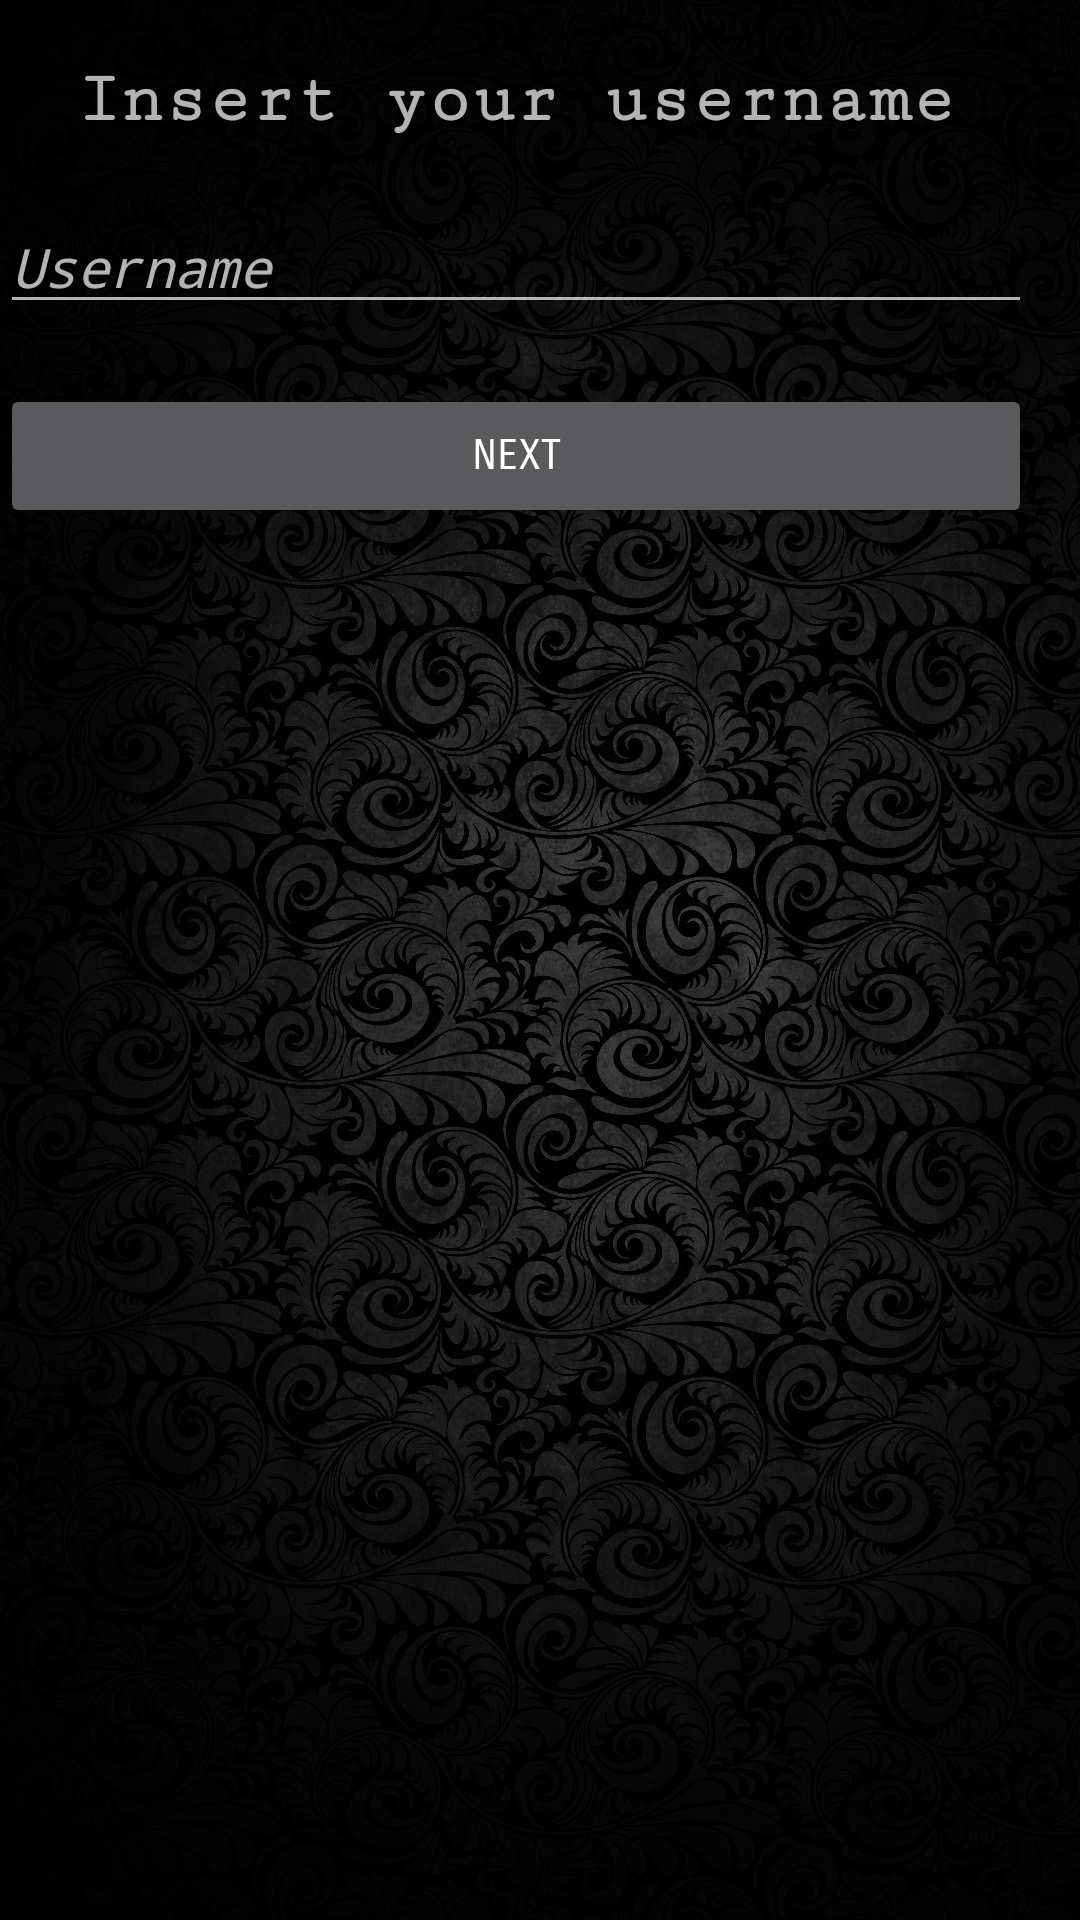

Reconstruct the res/layout file that produces this screen, plus the resources it refers to.
<!-- AndroidManifest.xml: application theme CardsAgainstHumanity -->
<!-- res/layout/activity_index.xml -->
<?xml version="1.0" encoding="utf-8"?>
<android.support.constraint.ConstraintLayout xmlns:android="http://schemas.android.com/apk/res/android"
    xmlns:app="http://schemas.android.com/apk/res-auto"
    xmlns:tools="http://schemas.android.com/tools"
    android:layout_width="match_parent"
    android:layout_height="match_parent"

    android:background="@drawable/background_port"
    android:scaleType = "centerCrop"

    android:baselineAligned="false"
    android:orientation="vertical"
    tools:layout_editor_absoluteX="0dp"
    tools:layout_editor_absoluteY="25dp">

    <LinearLayout xmlns:android="http://schemas.android.com/apk/res/android"
        android:orientation="vertical" android:layout_width="344dp"
        android:layout_height="495dp"
        tools:layout_editor_absoluteY="8dp"
        tools:layout_editor_absoluteX="8dp">

        <TextView
            android:id="@+id/textView9"
            android:layout_width="match_parent"
            android:layout_height="wrap_content"
            android:layout_marginBottom="20dp"
            android:layout_marginTop="20dp"
            android:fontFamily="serif-monospace"
            android:text="Insert your username"
            android:textAlignment="center"
            android:textSize="24sp"
            android:textStyle="bold" />

        <EditText
            android:id="@+id/txt_username"
            android:layout_width="match_parent"
            android:layout_height="wrap_content"
            android:layout_marginBottom="20dp"
            android:ems="10"
            android:fontFamily="monospace"
            android:hint="Username"
            android:inputType="textPersonName"
            android:textAlignment="textStart"
            android:textStyle="italic" />

        <Button
            android:id="@+id/btn_submitUsername"
            android:layout_width="match_parent"
            android:layout_height="wrap_content"
            android:fontFamily="sans-serif-smallcaps"
            android:text="Next" />
    </LinearLayout>

</android.support.constraint.ConstraintLayout>
<!-- resources referenced by this layout -->
<resources>
  <!-- drawable background_port: jpg bitmap (drawable, 238173 bytes) -->
  <style name="CardsAgainstHumanity" parent="Theme.AppCompat" />
</resources>
